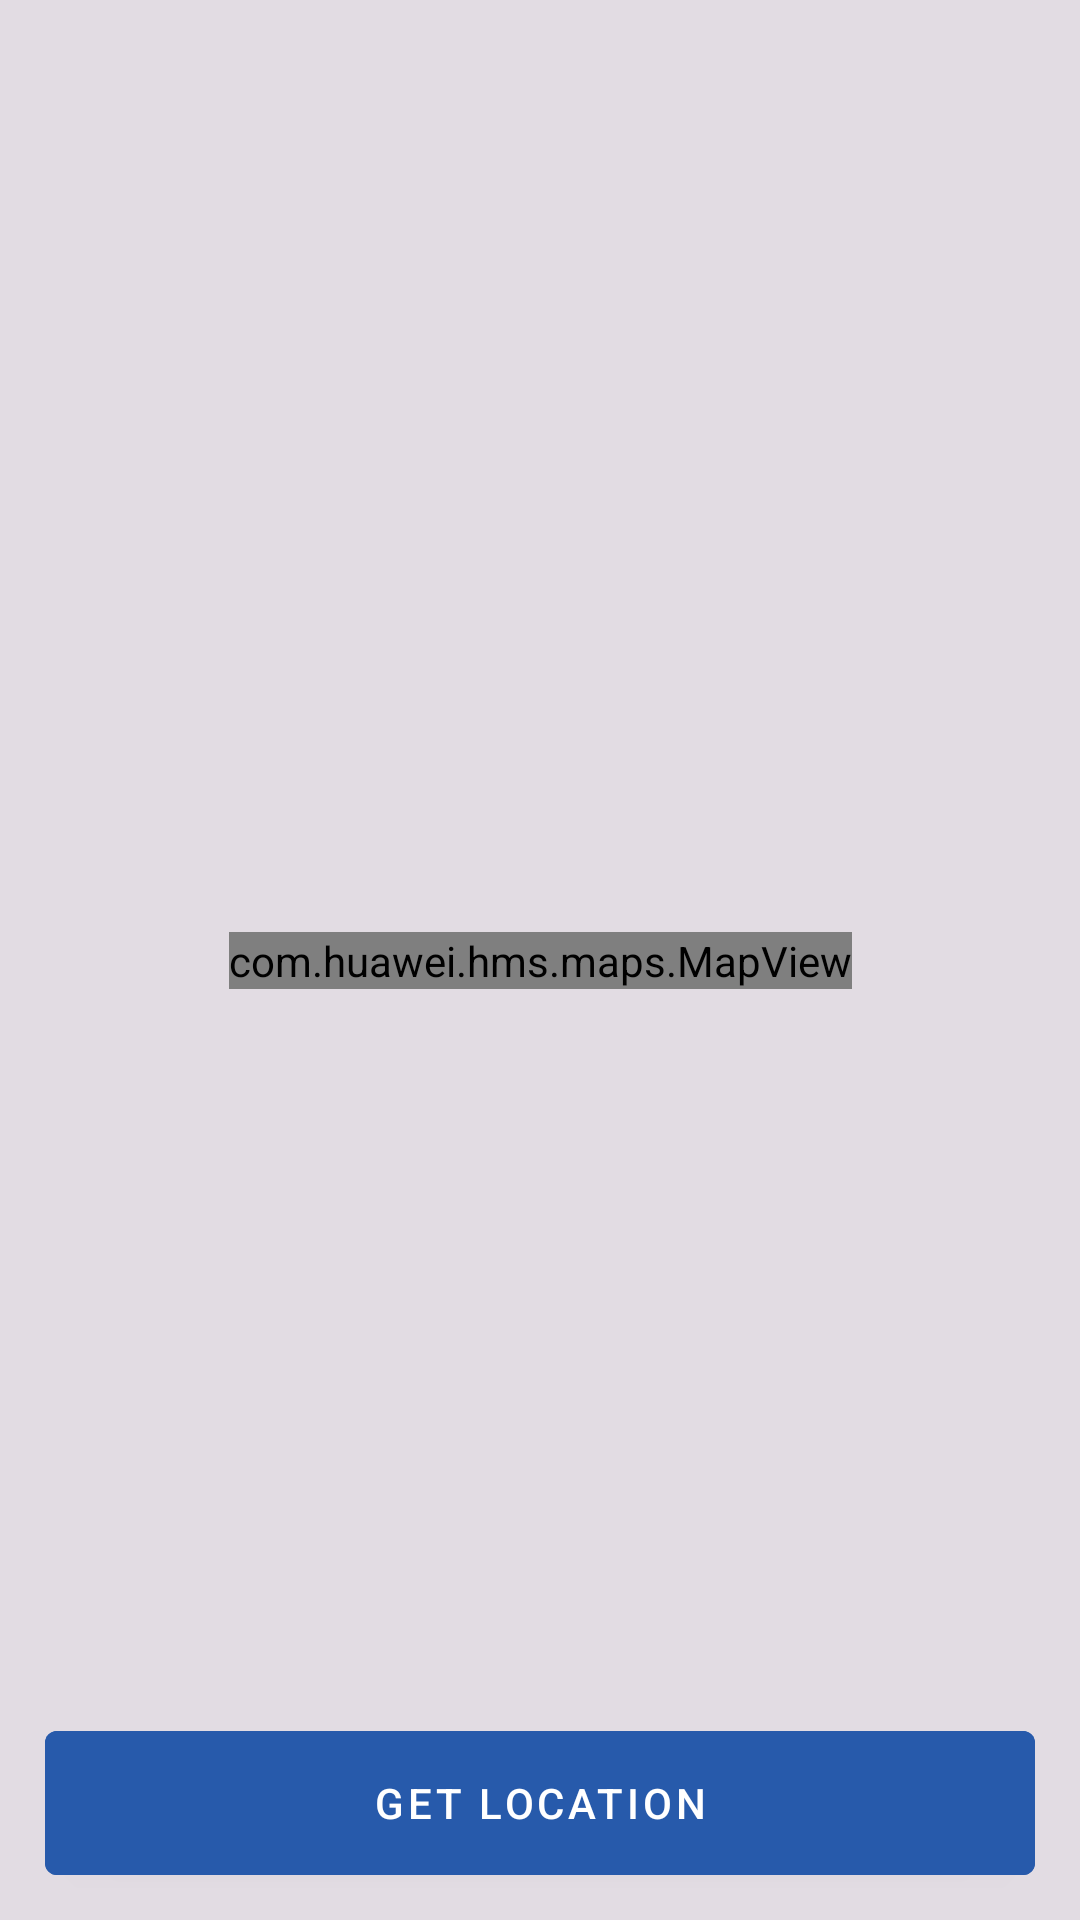

Write the Android layout XML for this screen, with the resource values it uses.
<!-- AndroidManifest.xml: application theme Theme.WeatherApp -->
<!-- res/layout/fragment_map.xml -->
<?xml version="1.0" encoding="utf-8"?>
<androidx.constraintlayout.widget.ConstraintLayout xmlns:android="http://schemas.android.com/apk/res/android"
    xmlns:tools="http://schemas.android.com/tools"
    android:layout_width="match_parent"
    android:layout_height="match_parent"
    android:background="@color/secondary_color"
    xmlns:app="http://schemas.android.com/apk/res-auto"
    tools:context=".ui.fragment.MapFragment">

    <com.huawei.hms.maps.MapView xmlns:map="http://schemas.android.com/apk/res-auto"
        android:id="@+id/huawei_map_view"
        android:layout_width="wrap_content"
        android:layout_height="wrap_content"
        map:layout_constraintTop_toTopOf="parent"
        map:layout_constraintLeft_toLeftOf="parent"
        map:layout_constraintRight_toRightOf="parent"
        map:layout_constraintBottom_toBottomOf="parent"
        map:cameraTargetLat="48.893478"
        map:cameraTargetLng="2.334595"
        map:cameraZoom="10" />

    <com.google.android.material.button.MaterialButton
        style="@style/ButtonStyle"
        android:id="@+id/map_fragment_button"
        android:text="@string/get_location"
        app:layout_constraintBottom_toBottomOf="parent"
        android:layout_width="match_parent"
        android:layout_height="wrap_content" />
</androidx.constraintlayout.widget.ConstraintLayout>
<!-- resources referenced by this layout -->
<resources>
  <color name="secondary_color">#e2dce3</color>
  <string name="get_location">Get Location</string>
  <style name="ButtonStyle">
          <item name="android:layout_margin">@dimen/margin_15sp</item>
          <item name="android:insetTop">0dp</item>
          <item name="android:insetBottom">0dp</item>
          <item name="android:backgroundTint">@color/primary_color</item>
      </style>
  <style name="Theme.WeatherApp" parent="Theme.MaterialComponents.DayNight.NoActionBar">
          
          <item name="colorPrimary">@color/primary_color</item>
          <item name="colorPrimaryVariant">@color/primary_color_60percent</item>
          <item name="colorOnPrimary">@color/white</item>
          
          <item name="colorSecondary">@color/secondary_color</item>
          <item name="colorSecondaryVariant">@color/teal_700</item>
          <item name="colorOnSecondary">@color/black</item>
          
          <item name="android:statusBarColor" tools:targetApi="l">?attr/colorPrimaryVariant</item>
          
          <item name="android:windowBackground">@drawable/splash_screen</item>
      </style>
  <dimen name="margin_15sp">15sp</dimen>
  <color name="primary_color">#275aab</color>
  <color name="primary_color_60percent">#99275aab</color>
  <color name="white">#FFFFFFFF</color>
  <color name="teal_700">#FF018786</color>
  <color name="black">#FF000000</color>
  <!-- drawable splash_screen (drawable) -->
  <?xml version="1.0" encoding="utf-8"?>
  <layer-list xmlns:android="http://schemas.android.com/apk/res/android">
      <item android:drawable="@color/ic_launcher_background" />
      <item
          android:width="128dp"
          android:height="128dp"
          android:gravity="center">
          <bitmap
              android:gravity="fill_horizontal|fill_vertical"
              android:src="@drawable/logo" />
      </item>
  </layer-list>
  <!-- drawable logo: png bitmap (drawable-v24, 44971 bytes) -->
</resources>
